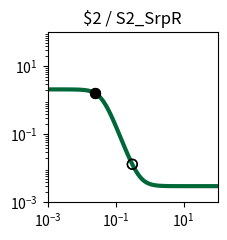

The matplotlib source for this figure: (Note: this script raises an exception after producing the figure.)
import matplotlib.pyplot as plt
import matplotlib.ticker as ticker
import numpy as np

fig, ax = plt.subplots(figsize=(2.5,2.5))

plt.xlim(1.000000e-03, 1.000000e+02)
plt.ylim(1.000000e-03, 1.000000e+02)

x = np.array([1.000000e-03,1.122018e-03,1.258925e-03,1.412538e-03,1.584893e-03,1.778279e-03,1.995262e-03,2.238721e-03,2.511886e-03,2.818383e-03,3.162278e-03,3.548134e-03,3.981072e-03,4.466836e-03,5.011872e-03,5.623413e-03,6.309573e-03,7.079458e-03,7.943282e-03,8.912509e-03,1.000000e-02,1.122018e-02,1.258925e-02,1.412538e-02,1.584893e-02,1.778279e-02,1.995262e-02,2.238721e-02,2.511886e-02,2.818383e-02,3.162278e-02,3.548134e-02,3.981072e-02,4.466836e-02,5.011872e-02,5.623413e-02,6.309573e-02,7.079458e-02,7.943282e-02,8.912509e-02,1.000000e-01,1.122018e-01,1.258925e-01,1.412538e-01,1.584893e-01,1.778279e-01,1.995262e-01,2.238721e-01,2.511886e-01,2.818383e-01,3.162278e-01,3.548134e-01,3.981072e-01,4.466836e-01,5.011872e-01,5.623413e-01,6.309573e-01,7.079458e-01,7.943282e-01,8.912509e-01,1.000000e+00,1.122018e+00,1.258925e+00,1.412538e+00,1.584893e+00,1.778279e+00,1.995262e+00,2.238721e+00,2.511886e+00,2.818383e+00,3.162278e+00,3.548134e+00,3.981072e+00,4.466836e+00,5.011872e+00,5.623413e+00,6.309573e+00,7.079458e+00,7.943282e+00,8.912509e+00,1.000000e+01,1.122018e+01,1.258925e+01,1.412538e+01,1.584893e+01,1.778279e+01,1.995262e+01,2.238721e+01,2.511886e+01,2.818383e+01,3.162278e+01,3.548134e+01,3.981072e+01,4.466836e+01,5.011872e+01,5.623413e+01,6.309573e+01,7.079458e+01,7.943282e+01,8.912509e+01,1.000000e+02,])
y = np.array([2.099857e+00,2.099807e+00,2.099739e+00,2.099648e+00,2.099526e+00,2.099360e+00,2.099137e+00,2.098836e+00,2.098430e+00,2.097883e+00,2.097145e+00,2.096150e+00,2.094810e+00,2.093005e+00,2.090575e+00,2.087306e+00,2.082912e+00,2.077014e+00,2.069111e+00,2.058546e+00,2.044463e+00,2.025768e+00,2.001086e+00,1.968729e+00,1.926706e+00,1.872786e+00,1.804663e+00,1.720264e+00,1.618197e+00,1.498308e+00,1.362212e+00,1.213582e+00,1.057965e+00,9.020628e-01,7.526254e-01,6.153304e-01,4.940173e-01,3.904661e-01,3.046511e-01,2.352599e-01,1.802554e-01,1.373388e-01,1.042649e-01,7.901833e-02,5.988664e-02,4.546868e-02,3.464827e-02,2.655314e-02,2.051107e-02,1.600924e-02,1.265938e-02,1.016914e-02,8.319262e-03,6.945813e-03,5.926496e-03,5.170225e-03,4.609241e-03,4.193183e-03,3.884649e-03,3.655871e-03,3.486243e-03,3.360479e-03,3.267239e-03,3.198113e-03,3.146867e-03,3.108876e-03,3.080712e-03,3.059833e-03,3.044355e-03,3.032881e-03,3.024375e-03,3.018070e-03,3.013395e-03,3.009930e-03,3.007361e-03,3.005457e-03,3.004045e-03,3.002999e-03,3.002223e-03,3.001648e-03,3.001222e-03,3.000906e-03,3.000671e-03,3.000498e-03,3.000369e-03,3.000273e-03,3.000203e-03,3.000150e-03,3.000111e-03,3.000083e-03,3.000061e-03,3.000045e-03,3.000034e-03,3.000025e-03,3.000018e-03,3.000014e-03,3.000010e-03,3.000008e-03,3.000006e-03,3.000004e-03,3.000003e-03,])
c = "#006838"

hi_x = np.array([2.500000e-02,2.500000e-02,])
hi_y = np.array([1.622758e+00,1.622758e+00,])
lo_x = np.array([3.100000e-01,3.100000e-01,])
lo_y = np.array([1.316957e-02,1.316957e-02,])

plt.loglog(x,y,lw=3,color=c)
plt.scatter(hi_x,hi_y,marker='o',s=50,color='black',zorder=10)
plt.scatter(lo_x,lo_y,marker='o',s=50,edgecolors='black',color='none',zorder=10)

plt.title("$2 / S2_SrpR")

ax.xaxis.set_major_locator(ticker.LogLocator(numticks=3))
ax.yaxis.set_major_locator(ticker.LogLocator(numticks=3))

ax.set_aspect('equal')
plt.tight_layout()

plt.savefig("/root/output/response_plot_$2_S2_SrpR.png", bbox_inches='tight')
